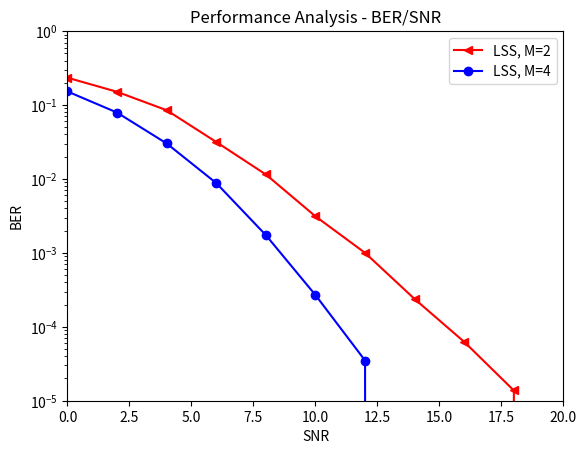

This figure's Python source:
# Copyright 2017 Communications Engineering Lab - KIT.
# All Rights Reserved.
# Author: Manuel Roth.
#
# Unless required by applicable law or agreed to in writing, software
# distributed under the GNU General Public License v3.0 is distributed on an "AS IS"
# BASIS, WITHOUT WARRANTIES OR CONDITIONS OF ANY KIND, either express or implied.
# See the License for the specific language governing permissions and
# limitations under the License.

"""
Create BER/SNR plots using a list of calculated points.

"""


import numpy as np
import matplotlib.pyplot as plt


# Testing the 2x1 transmission scheme.
#points2 = [0.396, 0.32075, 0.24975, 0.168375, 0.115225, 0.066375, 0.036375,  0.0156, 0.00715, 0.0029, 0.00115]
#points4 = [0.30975, 0.2535, 0.1565, 0.101125, 0.0395, 0.02, 0.007, 0.0023875, 0.00055, 0.0002125,  0.000075]

# Testing the 2x2 transmission scheme.
points2 = [0.23425, 0.151, 0.085125, 0.031625, 0.0115, 0.003125, 0.001,  0.0002375, 0.0000625, 0.00001375, 0.0]
points4 = [0.152605, 0.0790525, 0.03022125, 0.00879875, 0.0017375, 0.00026875, 3.5e-05, 0.0, 0.0, 0.0, 0.0] 

# BER is measured for the following SNRs.
steps = np.arange(0, 22, 2)

# Plot the results in a BER over SNR plot.
plt.title('Performance Analysis - BER/SNR')
plt.plot(steps, points2, 'r-<', label='LSS, M=2')
plt.plot(steps, points4, 'b-o', label='LSS, M=4')
plt.axis([0, 20, 0.00001, 1])
plt.xlabel('SNR')
plt.ylabel('BER')
plt.yscale('log')
plt.legend()
plt.show()
